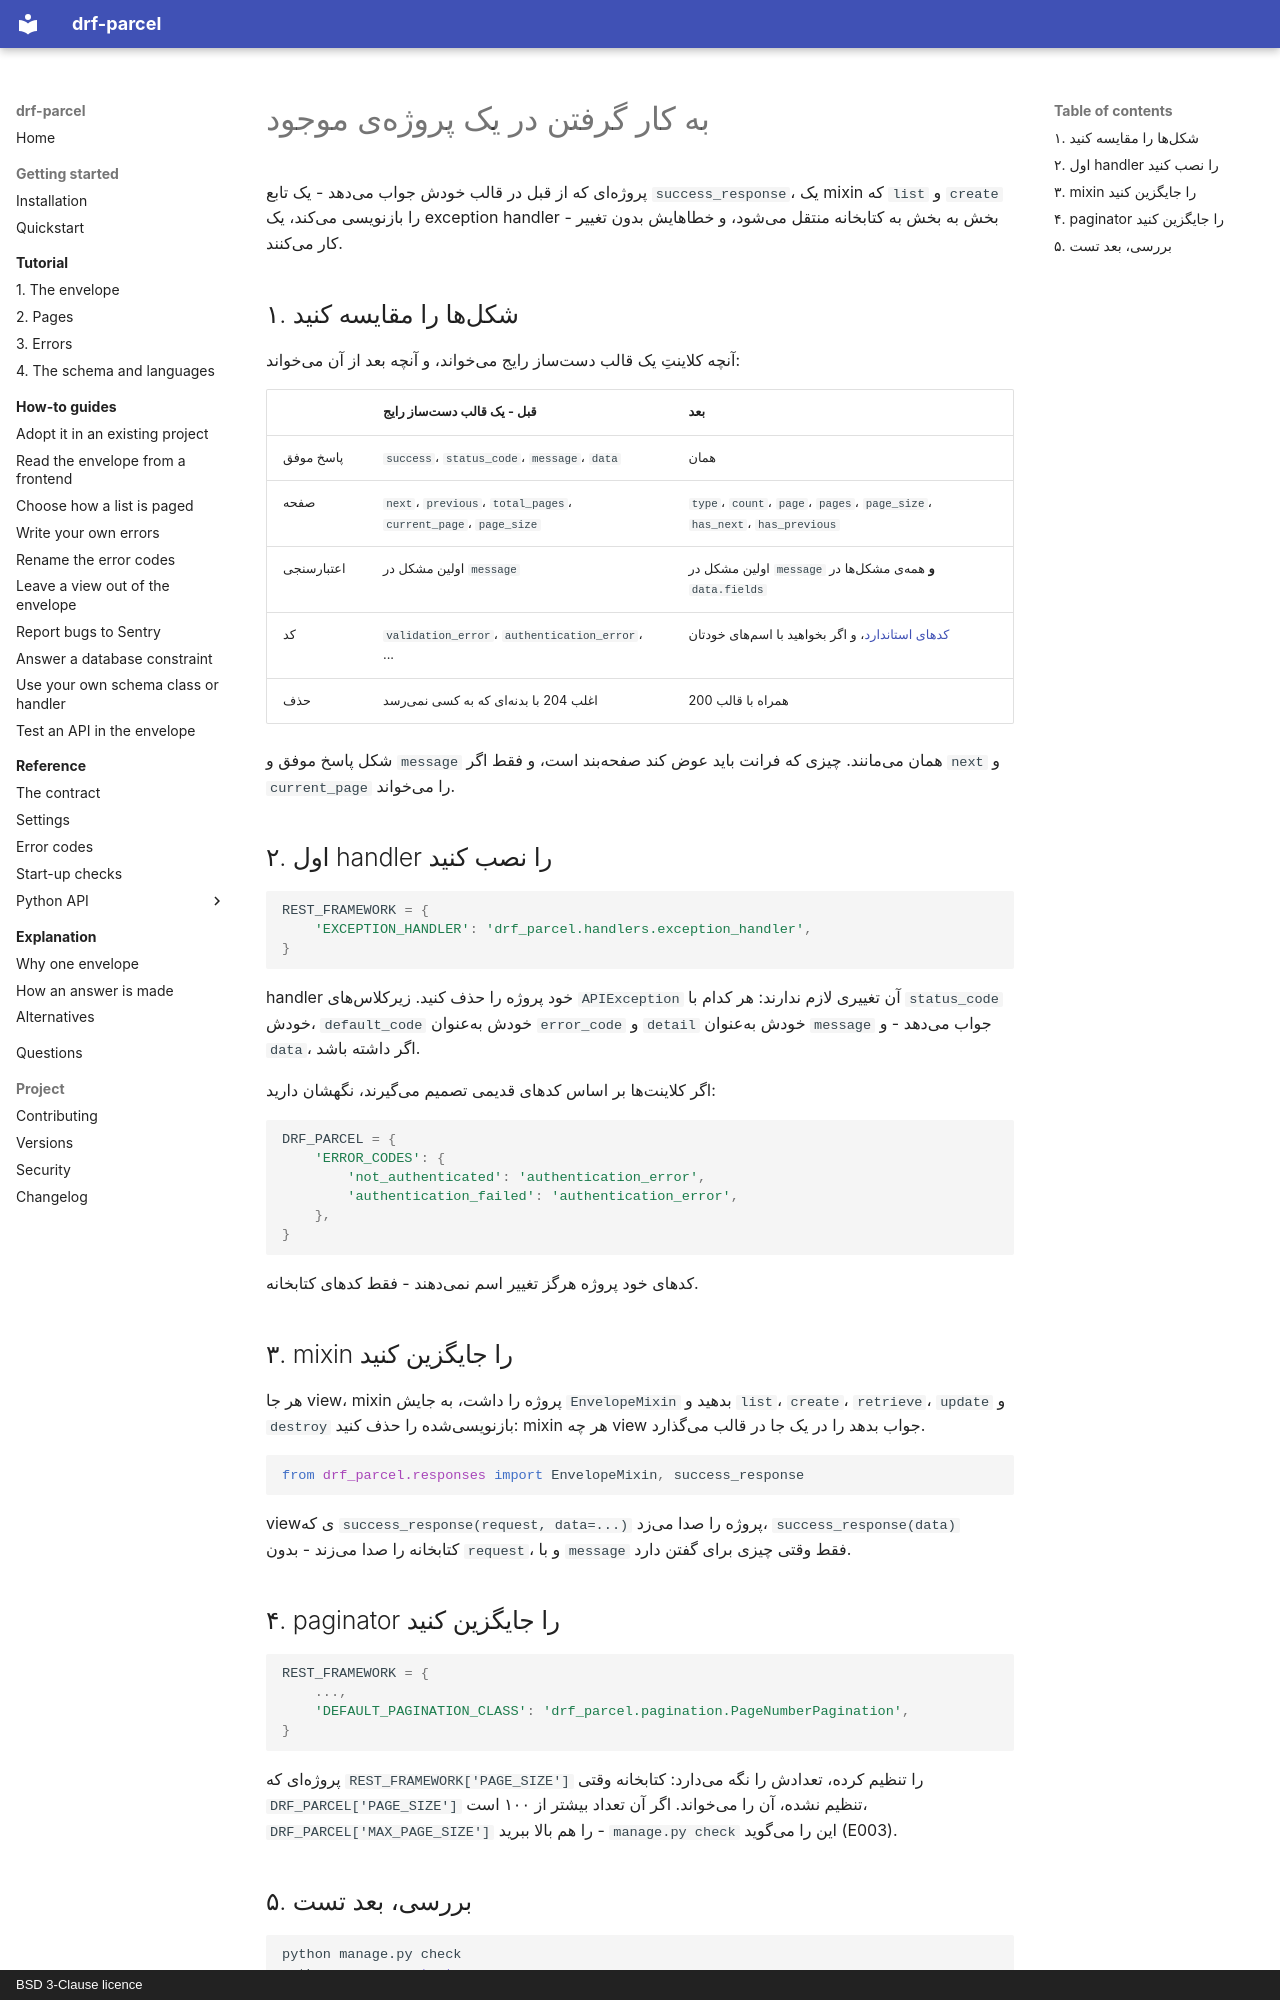

repository: amirAI-dot/drf-parcel · page: how-to/adopt.fa/index.html · generator: mkdocs · copyright: BSD 3-Clause licence

# به کار گرفتن در یک پروژهی موجود

پروژهای که از قبل در قالب خودش جواب میدهد - یک تابع `success_response`،
یک mixin که `list` و `create` را بازنویسی میکند، یک exception handler -
بخش به بخش به کتابخانه منتقل میشود، و خطاهایش بدون تغییر کار میکنند.

## ۱. شکلها را مقایسه کنید

آنچه کلاینتِ یک قالب دستساز رایج میخواند، و آنچه بعد از آن میخواند:

| | قبل - یک قالب دستساز رایج | بعد |
|---|---|---|
| پاسخ موفق | `success`، `status_code`، `message`، `data` | همان |
| صفحه | `next`، `previous`، `total_pages`، `current_page`، `page_size` | `type`، `count`، `page`، `pages`، `page_size`، `has_next`، `has_previous` |
| اعتبارسنجی | اولین مشکل در `message` | اولین مشکل در `message` **و** همهی مشکلها در `data.fields` |
| کد | `validation_error`، `authentication_error`، ... | [کدهای استاندارد](../reference/error-codes.md)، و اگر بخواهید با اسمهای خودتان |
| حذف | اغلب 204 با بدنهای که به کسی نمیرسد | 200 همراه با قالب |

شکل پاسخ موفق و `message` همان میمانند. چیزی که فرانت باید عوض کند صفحهبند
است، و فقط اگر `next` و `current_page` را میخواند.

## ۲. اول handler را نصب کنید

```python
REST_FRAMEWORK = {
    'EXCEPTION_HANDLER': 'drf_parcel.handlers.exception_handler',
}
```

handler خود پروژه را حذف کنید. زیرکلاسهای `APIException` آن تغییری لازم
ندارند: هر کدام با `status_code` خودش، `default_code` خودش بهعنوان
`error_code` و `detail` خودش بهعنوان `message` جواب میدهد - و `data`، اگر
داشته باشد.

اگر کلاینتها بر اساس کدهای قدیمی تصمیم میگیرند، نگهشان دارید:

```python
DRF_PARCEL = {
    'ERROR_CODES': {
        'not_authenticated': 'authentication_error',
        'authentication_failed': 'authentication_error',
    },
}
```

کدهای خود پروژه هرگز تغییر اسم نمیدهند - فقط کدهای کتابخانه.

## ۳. mixin را جایگزین کنید

هر جا view، mixin پروژه را داشت، به جایش `EnvelopeMixin` بدهید و `list`،
`create`، `retrieve`، `update` و `destroy` بازنویسیشده را حذف کنید: mixin
هر چه view جواب بدهد را در یک جا در قالب میگذارد.

```python
from drf_parcel.responses import EnvelopeMixin, success_response
```

viewی که `success_response(request, data=...)` پروژه را صدا میزد،
`success_response(data)` کتابخانه را صدا میزند - بدون `request`، و با
`message` فقط وقتی چیزی برای گفتن دارد.

## ۴. paginator را جایگزین کنید

```python
REST_FRAMEWORK = {
    ...,
    'DEFAULT_PAGINATION_CLASS': 'drf_parcel.pagination.PageNumberPagination',
}
```

پروژهای که `REST_FRAMEWORK['PAGE_SIZE']` را تنظیم کرده، تعدادش را نگه
میدارد: کتابخانه وقتی `DRF_PARCEL['PAGE_SIZE']` تنظیم نشده، آن را میخواند.
اگر آن تعداد بیشتر از ۱۰۰ است، `DRF_PARCEL['MAX_PAGE_SIZE']` را هم بالا
ببرید - `manage.py check` این را میگوید (E003).
